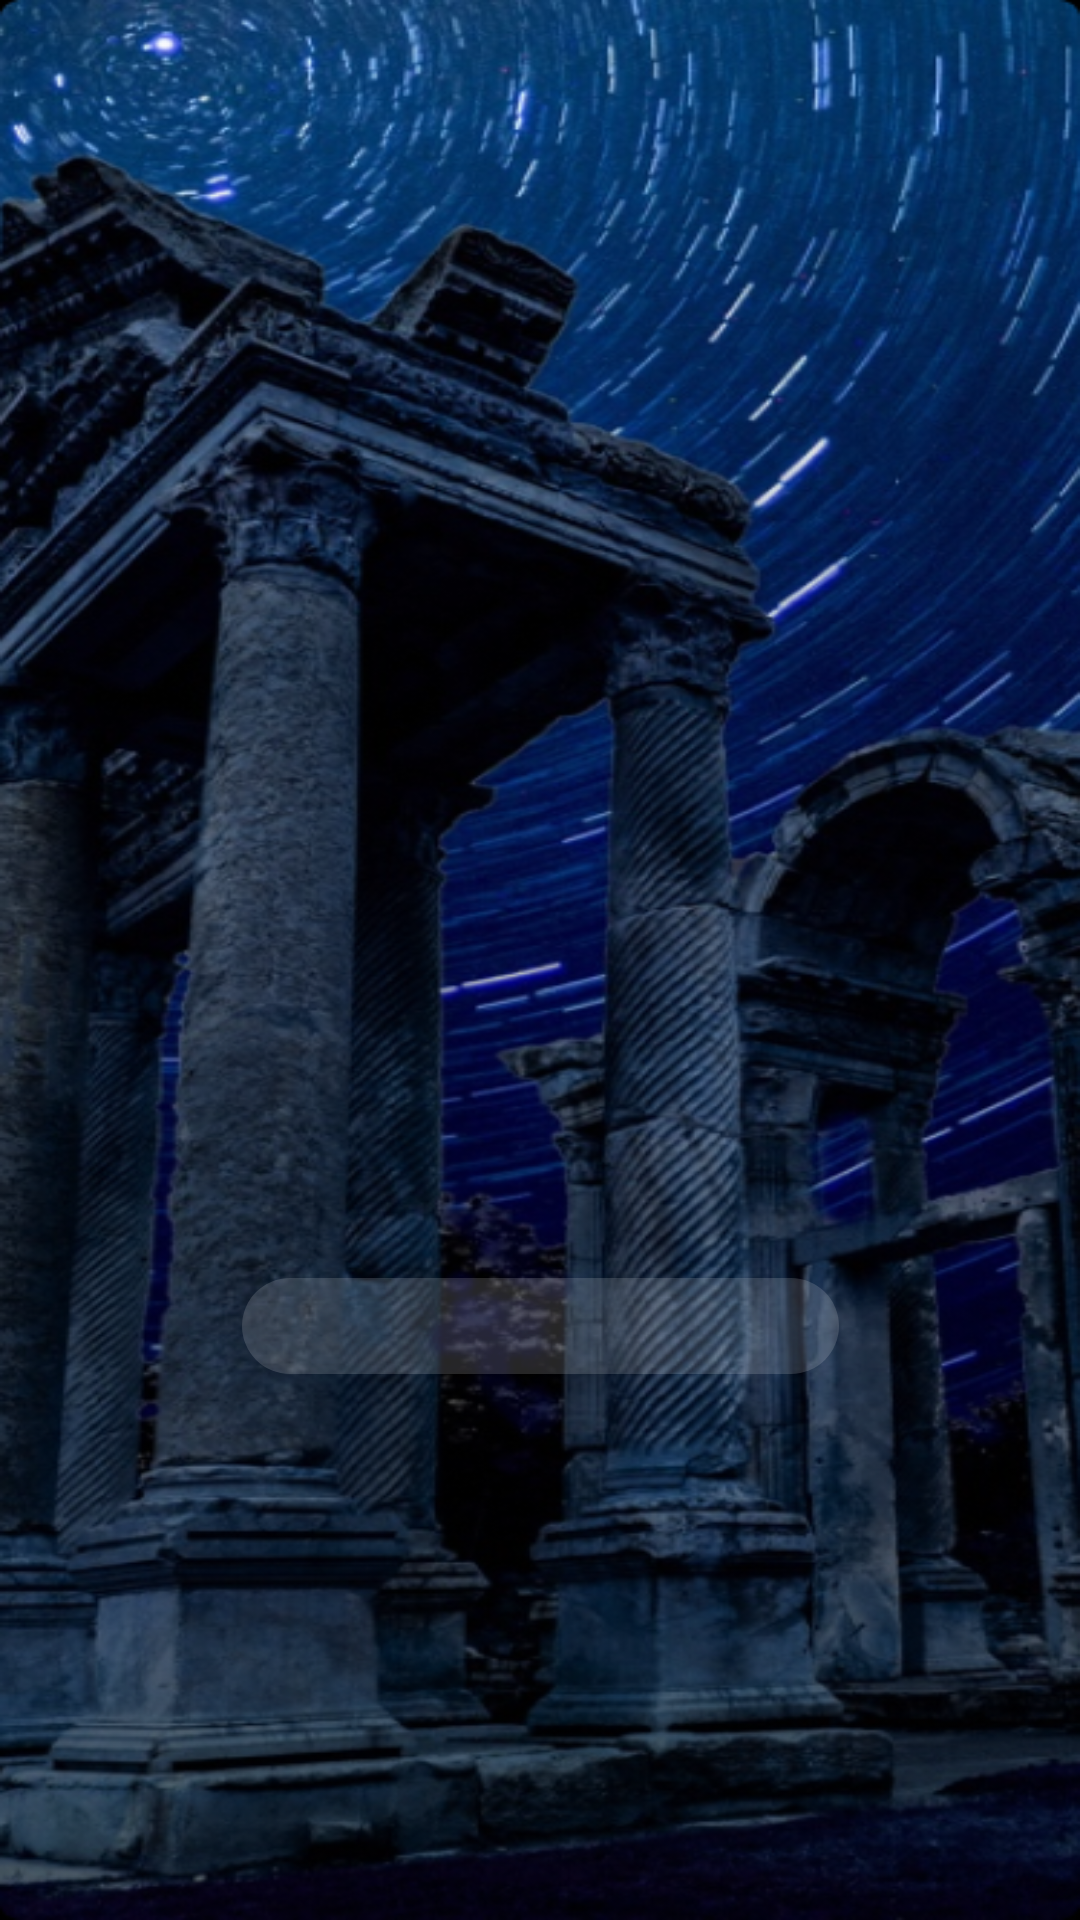

The Android layout XML behind this screen, and the referenced resources:
<!-- AndroidManifest.xml: application theme Theme.MeditationSampleApp -->
<!-- res/layout/media_detail_fragment.xml -->
<?xml version="1.0" encoding="utf-8"?>
<layout xmlns:android="http://schemas.android.com/apk/res/android"
    xmlns:app="http://schemas.android.com/apk/res-auto"
    xmlns:tools="http://schemas.android.com/tools">

    <data>

        <variable
            name="viewModel"
            type="com.e.meditationsampleapp.features.dashboard.DashboardViewModel" />
    </data>

    <androidx.constraintlayout.widget.ConstraintLayout
        android:layout_width="match_parent"
        android:layout_height="match_parent"
        android:background="@drawable/bg_media_detail"
        android:backgroundTint="@color/black"
        android:backgroundTintMode="add">

        <ImageView
            android:id="@+id/play_button"
            android:layout_width="90dp"
            android:layout_height="90dp"
            android:src="@drawable/ic_play"
            app:layout_constraintVertical_chainStyle="packed"
            app:layout_constraintStart_toStartOf="parent"
            app:layout_constraintEnd_toEndOf="parent"
            app:layout_constraintTop_toTopOf="parent"
            app:layout_constraintBottom_toTopOf="@id/media_title" />

        <TextView
            android:id="@+id/media_title"
            android:layout_width="wrap_content"
            android:layout_height="wrap_content"
            android:layout_marginHorizontal="24dp"
            android:layout_marginTop="48dp"
            android:gravity="center"
            android:fontFamily="sans-serif-black"
            android:text="@{viewModel.mediaTitleObservable}"
            android:textColor="@color/white"
            android:textSize="32sp"
            android:textStyle="bold"
            app:layout_constraintStart_toStartOf="parent"
            app:layout_constraintEnd_toEndOf="parent"
            app:layout_constraintTop_toBottomOf="@id/play_button"
            app:layout_constraintBottom_toTopOf="@id/media_content"/>

        <TextView
            android:id="@+id/media_content"
            android:layout_width="wrap_content"
            android:layout_height="wrap_content"
            android:paddingHorizontal="24dp"
            android:layout_marginTop="12dp"
            android:gravity="center"
            android:fontFamily="sans-serif"
            android:text="@{viewModel.mediaContentObservable}"
            android:textColor="@color/white"
            android:textSize="20sp"
            app:layout_constraintStart_toStartOf="parent"
            app:layout_constraintEnd_toEndOf="parent"
            app:layout_constraintTop_toBottomOf="@id/media_title"
            app:layout_constraintBottom_toTopOf="@id/media_date"
            tools:text="1,001 Nights, also known as The Thousand and One Nights or Arabian Nights, is a collection of Middle Eastern and South Asian folk tales that were originally published together during the Islamic Golden Age. The stories — from historical tales to tragic romances to comedies — were collected over many centuries by a huge range of scholars and authors. Read below to find ten of the most standout stories."/>

        <TextView
            android:id="@+id/media_date"
            android:layout_width="wrap_content"
            android:layout_height="wrap_content"
            android:paddingHorizontal="24dp"
            android:layout_marginTop="24dp"
            android:gravity="center"
            android:fontFamily="sans-serif"
            android:text="@{viewModel.mediaDateObservable}"
            android:textColor="@color/white"
            android:textSize="18sp"
            android:background="@drawable/bg_date"
            app:layout_constraintStart_toStartOf="parent"
            app:layout_constraintEnd_toEndOf="parent"
            app:layout_constraintTop_toBottomOf="@id/media_content"
            app:layout_constraintBottom_toBottomOf="parent"
            tools:text="02/25/2021, Thu"/>

    </androidx.constraintlayout.widget.ConstraintLayout>

</layout>
<!-- resources referenced by this layout -->
<resources>
  <!-- drawable bg_date (drawable) -->
  <vector xmlns:android="http://schemas.android.com/apk/res/android"
      android:width="199dp"
      android:height="32dp"
      android:viewportWidth="199"
      android:viewportHeight="32">
    <path
        android:pathData="M16,0L183,0A16,16 0,0 1,199 16L199,16A16,16 0,0 1,183 32L16,32A16,16 0,0 1,0 16L0,16A16,16 0,0 1,16 0z"
        android:fillColor="#ffffff"
        android:fillAlpha="0.15"/>
  </vector>
  <!-- drawable bg_media_detail: png bitmap (drawable, 581410 bytes) -->
  <style name="Theme.MeditationSampleApp" parent="Theme.MaterialComponents.Light.DarkActionBar">
          
          <item name="colorPrimary">#2C74F4</item>
          <item name="colorPrimaryVariant">#2C74F4</item>
          <item name="colorOnPrimary">@color/white</item>
          
          <item name="colorSecondary">@color/teal_200</item>
          <item name="colorSecondaryVariant">@color/teal_700</item>
          <item name="colorOnSecondary">@color/black</item>
          
          <item name="android:statusBarColor" tools:targetApi="l">@color/black</item>
          <item name="actionBarTheme">@style/BlackActionBar</item>
      </style>
  <style name="BlackActionBar" parent="@style/ThemeOverlay.MaterialComponents.ActionBar">
          <item name="android:background">@color/black</item>
      </style>
  <!-- not gathered from this repository: default colours our renderer supplied (Android Studio template values) -->
  <color name="teal_200">#FF03DAC5</color>
  <color name="teal_700">#FF018786</color>
  <color name="black">#FF000000</color>
  <color name="white">#FFFFFFFF</color>
</resources>
